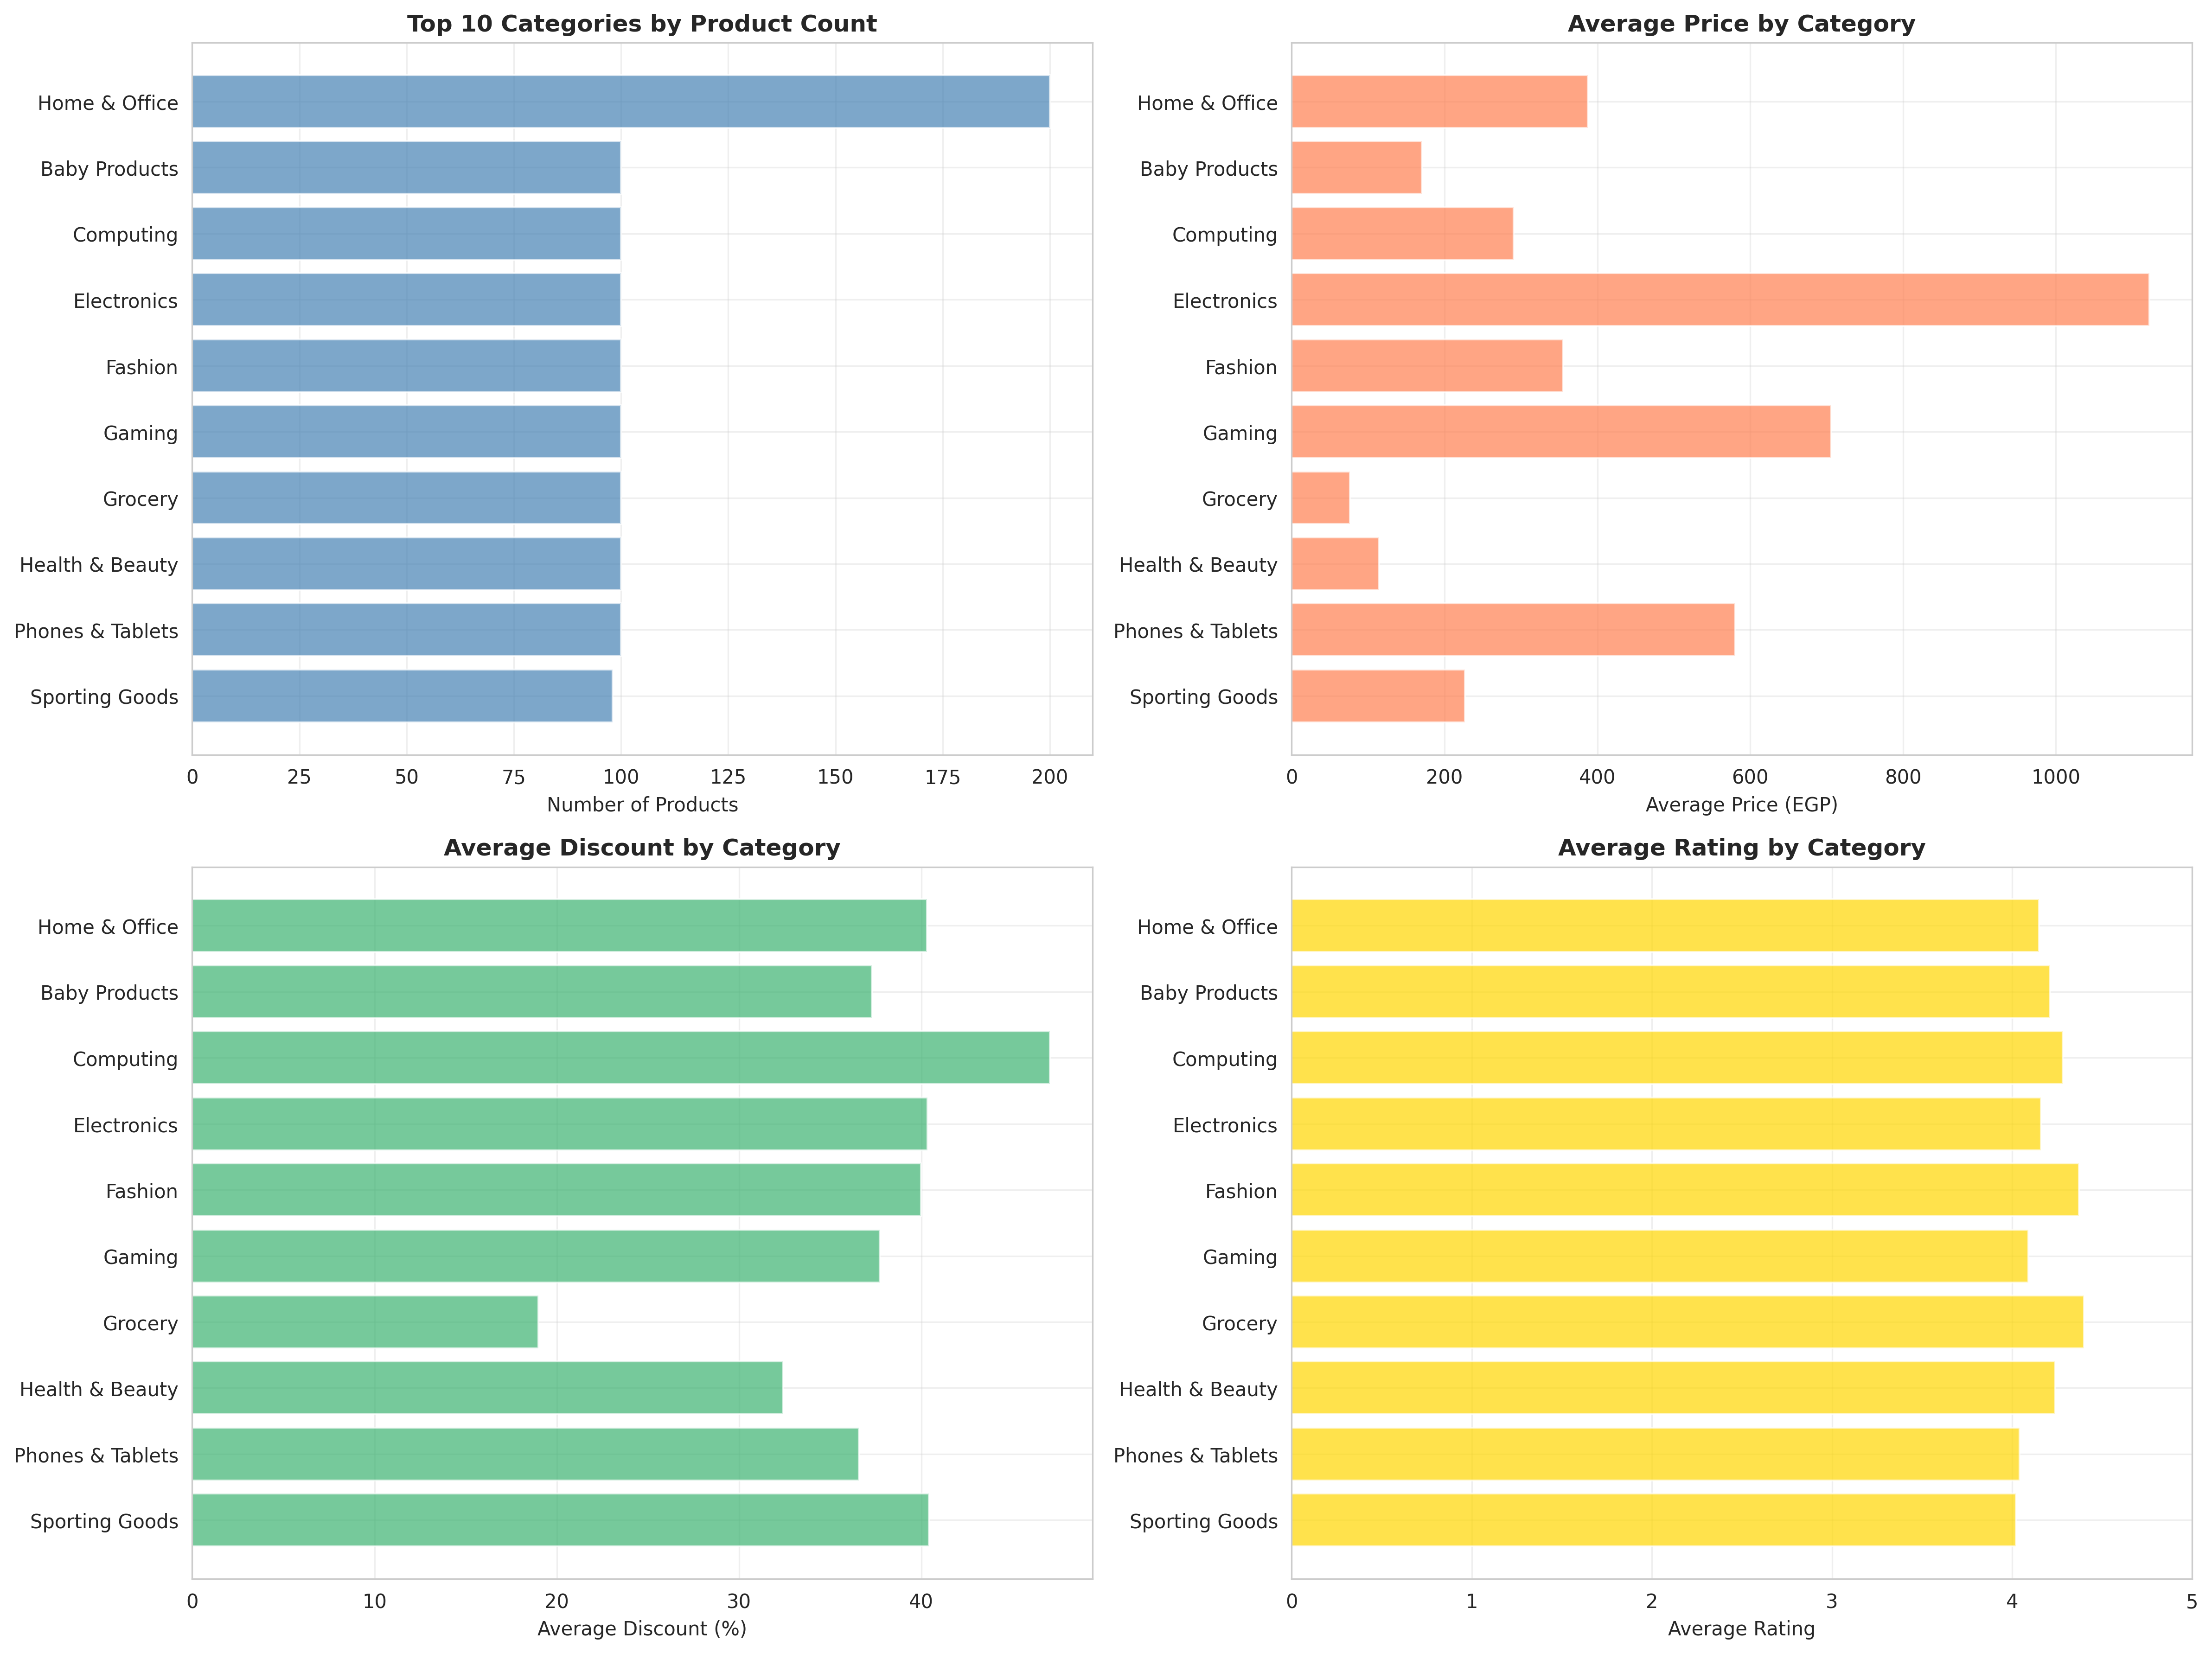

The data file committed next to this chart (first rows):
category, product_count, avg_price, min_price, max_price, median_price, avg_discount, avg_rating, total_reviews, official_stores
Home & Office, 200, 387.8, 13.0, 2799, 219.0, 40.31, 4.15, 10516, 132
Baby Products, 100, 170.4, 19.0, 1220, 119.0, 37.27, 4.21, 892.0, 16
Computing, 100, 290.4, 21.0, 2699, 140.0, 47.05, 4.28, 4502, 30
Electronics, 100, 1122, 23.0, 4799, 524.0, 40.33, 4.16, 3219, 28
Fashion, 100, 355.2, 39.0, 654.0, 379.0, 39.98, 4.37, 5089, 92
Gaming, 100, 706, 25.0, 7799, 320.5, 37.71, 4.09, 600.0, 1
Grocery, 100, 76.26, 5.4, 759.0, 35.0, 18.98, 4.4, 309.0, 63
Health & Beauty, 100, 114.6, 16.2, 379.0, 95.0, 32.43, 4.24, 12213, 61
Phones & Tablets, 100, 580.4, 35.0, 2250, 224.0, 36.57, 4.04, 2930, 59
Sporting Goods, 98, 226.8, 29.0, 3799, 117.0, 40.4, 4.02, 1227, 5
Automobile, 1, 44.9, 44.9, 44.9, 44.9, 77.0, 4.0, 10.0, 0
Garden & Outdoors, 1, 97.0, 97.0, 97.0, 97.0, 19.0, 3.7, 3.0, 0
